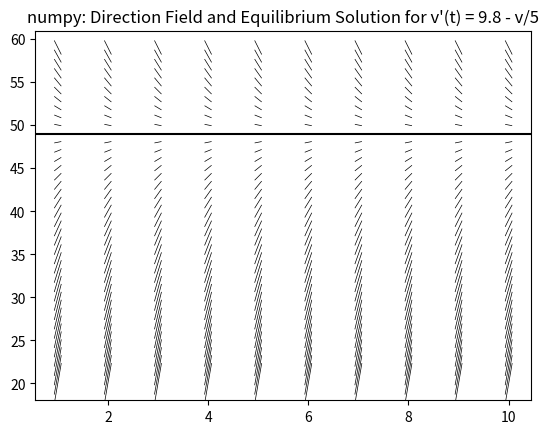

Python code for this plot:
#                      Direction Field Visualization with Python
#
# Copyright 2022 Oluwatosin Odubanjo
#
# Licensed under the Apache License, Version 2.0 (the "License");
# you may not use this file except in compliance with the License.
# You may obtain a copy of the License at
#
#    http://www.apache.org/licenses/LICENSE-2.0
#
# Unless required by applicable law or agreed to in writing, software
# distributed under the License is distributed on an "AS IS" BASIS,
# WITHOUT WARRANTIES OR CONDITIONS OF ANY KIND, either express or implied.
# See the License for the specific language governing permissions and
# limitations under the License.

"""

##################################################

@title: Direction Field Visualization

@method: matplotlib.pyplot.quiver (MPQ)

@author: Oluwatosin Odubanjo

@email: olutosinbanjo@gmail.com

@date: July, 2022

###################################################

"""

import numpy as np
import matplotlib.pyplot as plt
import time

# this function allows the output display elements in my array for debugging purposes
# np.set_printoptions(threshold=10**6)


# this function plots the equilibrium solution of the differential equation
def equilibrium_solution(dy, Y):
    round_dy = np.round(dy, decimals=6)         # round to 6 decimals places to accurate location of solution 
    zero_index = np.where(round_dy == 0E-6)     # get index of zero elements (inplace of 0E-6 can also use 0)
    equilibrium_solution = Y[zero_index]        # get the values of Y which makes round_dy == 0
   #print(equilibrium_solution)
    
    # Plot equilibrium position
    plt.axhline(y=equilibrium_solution[0], color='black', linestyle='-')

    #plt.show

    
# this function plots other solutions of the differential equation
def other_solutions(X, Y, dx, dy, function):

    # Plot other solutions
    plt.quiver(X, Y, dx, dy, color='black', headaxislength=5, headlength=0,
                pivot='middle', scale=2, linewidth=.2, units='xy', width = .05, headwidth=1)
    plt.title(f'numpy: Direction Field and Equilibrium Solution for {function}')
    #plt.show()
    
def main():

    # define points for x and y axis for graph
    nt, nv = 1 , 1      
    t = np.arange(1, 11, nt)    
    v = np.arange(20, 60, nv)   

    # rectangular grid with points
    T, V = np.meshgrid(t, v)

    # derivative function
    dv = 9.8 - (V / 5)
    dt = np.ones(dv.shape)

    #string to input function in title of the graph
    graph_function = "v\'(t) = 9.8 - v/5" 
    
    # Plot direction Field and equilibrium position
    start = time.perf_counter()
    equilibrium_solution(dv, V)
    other_solutions(T, V, dt, dv, graph_function)
    end = time.perf_counter()
    time_elapsed = end - start

    plt.savefig("plot_numpy.png")

    print(f"Time taken to plot function: {time_elapsed} seconds")

if __name__ == "__main__":

    print("Plotting without data parallel control on host device...\n")
    main()
        
